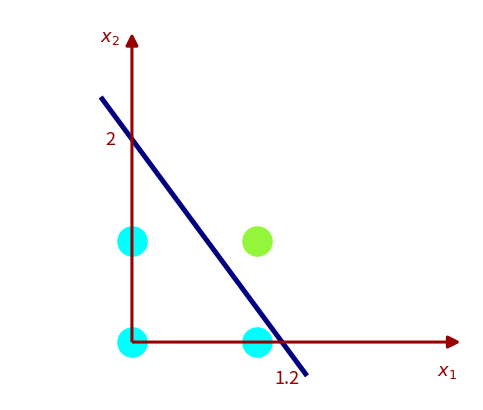

Python code for this plot: (Note: this script raises an exception after producing the figure.)
#!/usr/bin/env python3
"""Decision-boundary plot for slide_011 of 09_introduction_to_neural_networks.

Reproduces the original frame's upper-right plot: red L-axes (x1 right, x2 up),
the boundary 5*x1 + 3*x2 = 6 (= d(X) = -5x1 - 3x2 + 6 = 0), the four AND truth-table
points, and the intercept labels "2" / "1.2".
Geometry is mapped from the original frame's pixel measurements.
"""
import matplotlib
matplotlib.use("Agg")
import matplotlib.pyplot as plt

# Card measured on the original frame: white area x 539..839, y 111..367 (300 x 256 px).
# 1 original px = 13.03in/844 = 0.0154378 in horizontally, 7.2in/472 = 0.0152542 in vertically.
CARD_W_IN = CARD_W_IN_OUT = 4.631
CARD_H_IN = 3.904
PX_PER_IN = 300.0 / CARD_W_IN_OUT          # 64.79 original px per inch
UNIT_X1_PX = 81.0                          # px per x1 unit (origin px 618 -> x1=0, px 699 -> x1=1)
UNIT_X2_PX = 66.5                          # px per x2 unit (origin px 329 -> x2=0, intercept px 196 -> x2=2)

ORIGIN_X_PX = 618 - 539                    # card-local
ORIGIN_Y_PX = 329 - 111

RED = "#990000"
NAVY = "#000080"
CYAN = "#00FFFF"
GREEN = "#93F63A"

fig = plt.figure(figsize=(CARD_W_IN, CARD_H_IN), dpi=600)
ax = fig.add_axes([0, 0, 1, 1])
ax.set_facecolor("white")

xlim = (-ORIGIN_X_PX / UNIT_X1_PX, (300 - ORIGIN_X_PX) / UNIT_X1_PX)
ylim = ((ORIGIN_Y_PX - 256) / UNIT_X2_PX, ORIGIN_Y_PX / UNIT_X2_PX)
ax.set_xlim(*xlim)
ax.set_ylim(*ylim)
ax.axis("off")

def px2x(px):
    return (px - ORIGIN_X_PX) / UNIT_X1_PX

def px2y(py):
    return (ORIGIN_Y_PX - py) / UNIT_X2_PX

arrow = dict(arrowstyle="-|>", mutation_scale=18, color=RED, lw=2.2,
             shrinkA=0, shrinkB=0, capstyle="butt")
ax.annotate("", xy=(2.63, 0), xytext=(0, 0), arrowprops=arrow)
ax.annotate("", xy=(0, 3.05), xytext=(0, 0), arrowprops=arrow)

# decision boundary: 5*x1 + 3*x2 = 6
xs = [-0.25, 1.40]
ax.plot(xs, [(6 - 5 * x) / 3 for x in xs], color=NAVY, lw=3.6, solid_capstyle="butt")

for x1, x2, col in [(0, 0, CYAN), (0, 1, CYAN), (1, 0, CYAN), (1, 1, GREEN)]:
    ax.plot([x1], [x2], "o", ms=22, mfc=col, mec="none")

lab = dict(color=RED, fontsize=13, family="DejaVu Sans")
ax.text(-0.10, 3.00, "$x_2$", ha="right", va="center", **lab)
ax.text(2.52, -0.29, "$x_1$", ha="center", va="center", **lab)
ax.text(-0.13, 2.00, "2", ha="right", va="center", fontsize=13, color=RED)
ax.text(1.24, -0.36, "1.2", ha="center", va="center", fontsize=13, color=RED)

out = "/home/codespace/ai_llm_slides/videos/machine-learning/09_introduction_to_neural_networks/recreated_pptx/build/plot_s011.png"
fig.savefig(out, dpi=600, facecolor="white")
print("wrote", out)
